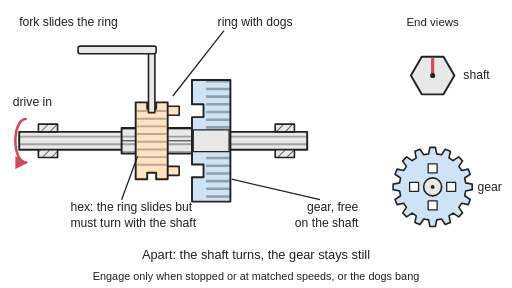
t = 0.00 s
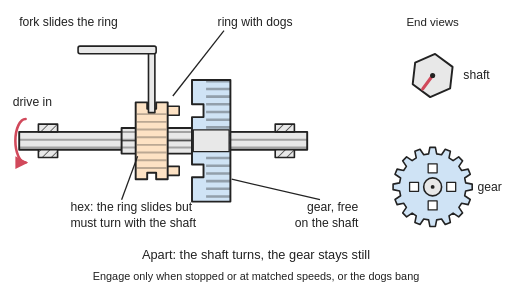
t = 1.03 s
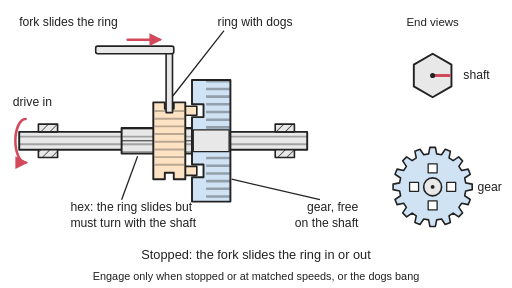
t = 1.98 s
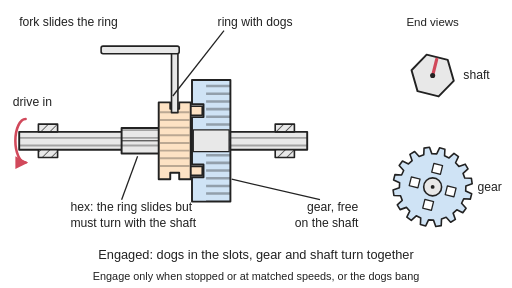
t = 3.03 s
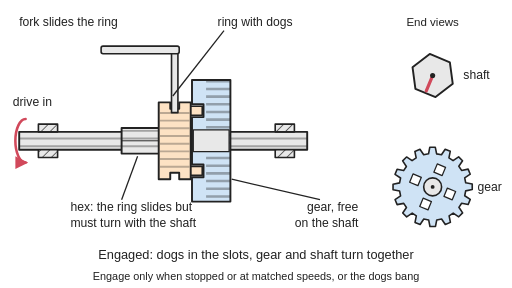
t = 4.00 s
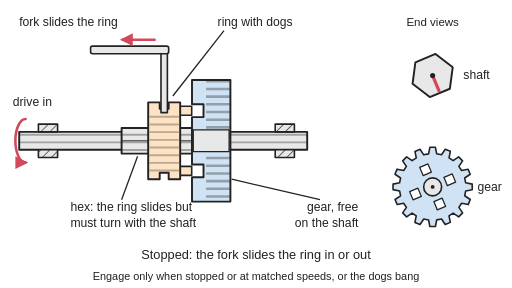
t = 5.00 s

The animated SVG that drew these frames (rendered in a browser with its animation timeline set to each time). Animation: 12 SMIL elements (animate=8,animateTransform=4); one cycle of 6.00 s, repeats indefinitely.

<svg xmlns="http://www.w3.org/2000/svg" viewBox="0 0 800 450" width="800" height="450" role="img">
<title>Side view of a dog clutch: a shaft with a hex section carries a ring that a fork can slide along; the ring's square dogs fit slots in the face of a gear that spins freely on the same shaft; end views show the shaft and the gear; with the ring pulled back the shaft turns and the gear stays still, the shaft stops, the fork slides the ring in so its dogs drop into the slots, then shaft and gear turn together at the same speed, and stop again for the ring to be pulled back.</title>
<rect width="800" height="450" fill="#ffffff"/>
<defs>
<marker id="ah" viewBox="0 0 10 10" refX="8" refY="5" markerWidth="5" markerHeight="5" orient="auto-start-reverse"><path d="M0,0 L10,5 L0,10 z" fill="#d1495b"/></marker>
<marker id="ak" viewBox="0 0 10 10" refX="8" refY="5" markerWidth="5" markerHeight="5" orient="auto-start-reverse"><path d="M0,0 L10,5 L0,10 z" fill="#222"/></marker>
<pattern id="hatch" width="10" height="10" patternUnits="userSpaceOnUse" patternTransform="rotate(45)"><rect width="10" height="10" fill="#e8e8e8"/><line x1="0" y1="0" x2="0" y2="10" stroke="#222" stroke-width="2"/></pattern>

<clipPath id="sh"><rect x="30" y="206" width="450" height="28"/><rect x="190" y="200" width="110" height="40"/></clipPath>
</defs>
<g stroke-linejoin="round" stroke-linecap="round">
<rect x="30" y="206" width="450" height="28" fill="#e8e8e8" stroke="#222" stroke-width="3"/>
<rect x="190" y="200" width="110" height="40" fill="#e8e8e8" stroke="#222" stroke-width="3"/>
<line x1="190" y1="220" x2="300" y2="220" stroke="#222" stroke-width="1.5"/>
<line x1="255" y1="200" x2="255" y2="240" clip-path="url(#sh)" stroke="#222" stroke-opacity="0.35" stroke-width="450" stroke-dasharray="3 9" stroke-linecap="butt"><animate attributeName="stroke-dashoffset" dur="6s" repeatCount="indefinite" keyTimes="0;0.01667;0.03333;0.05;0.06667;0.08333;0.1;0.1167;0.1333;0.15;0.1667;0.1833;0.2;0.2167;0.2333;0.25;0.2667;0.2833;0.3;0.3167;0.3333;0.35;0.3667;0.3833;0.4;0.4167;0.4333;0.45;0.4667;0.4833;0.5;0.5167;0.5333;0.55;0.5667;0.5833;0.6;0.6167;0.6333;0.65;0.6667;0.6833;0.7;0.7167;0.7333;0.75;0.7667;0.7833;0.8;0.8167;0.8333;0.85;0.8667;0.8833;0.9;0.9167;0.9333;0.95;0.9667;0.9833;1" values="0;-7.5;-15;-22.5;-30;-37.5;-45;-52.5;-60;-67.5;-75;-82.5;-90;-96.7;-101.9;-105.5;-107.5;-108;-108;-108;-108;-108;-108;-108;-109.1;-111.8;-116;-121.8;-129;-136.5;-144;-151.5;-159;-166.5;-174;-181.5;-189;-196.5;-204;-211.5;-219;-226.5;-234;-241.5;-248.5;-254;-257.9;-260.2;-261;-261;-261;-261;-261;-261;-261;-261.8;-264.1;-268;-273.5;-280.5;-288"/></line>
<rect x="60" y="194" width="30" height="12" fill="url(#hatch)" stroke="#222" stroke-width="2.5"/><rect x="60" y="234" width="30" height="12" fill="url(#hatch)" stroke="#222" stroke-width="2.5"/>
<rect x="430" y="194" width="30" height="12" fill="url(#hatch)" stroke="#222" stroke-width="2.5"/><rect x="430" y="234" width="30" height="12" fill="url(#hatch)" stroke="#222" stroke-width="2.5"/>
<path d="M300,125 L360,125 L360,315 L300,315 L300,277 L318,277 L318,257 L300,257 L300,183 L318,183 L318,163 L300,163 Z" fill="#cfe3f5" stroke="#222" stroke-width="3"/>
<line x1="341" y1="125" x2="341" y2="315" stroke="#222" stroke-opacity="0.35" stroke-width="38" stroke-dasharray="4 8" stroke-linecap="butt"><animate attributeName="stroke-dashoffset" dur="6s" repeatCount="indefinite" keyTimes="0;0.01667;0.03333;0.05;0.06667;0.08333;0.1;0.1167;0.1333;0.15;0.1667;0.1833;0.2;0.2167;0.2333;0.25;0.2667;0.2833;0.3;0.3167;0.3333;0.35;0.3667;0.3833;0.4;0.4167;0.4333;0.45;0.4667;0.4833;0.5;0.5167;0.5333;0.55;0.5667;0.5833;0.6;0.6167;0.6333;0.65;0.6667;0.6833;0.7;0.7167;0.7333;0.75;0.7667;0.7833;0.8;0.8167;0.8333;0.85;0.8667;0.8833;0.9;0.9167;0.9333;0.95;0.9667;0.9833;1" values="0;0;0;0;0;0;0;0;0;0;0;0;0;0;0;0;0;0;0;0;0;0;0;-0.1;-4.5;-15.1;-32;-55.1;-84;-114;-144;-174;-204;-234;-264;-294;-324;-354;-384;-414;-444;-474;-504;-534;-562;-583.9;-599.5;-608.9;-612;-612;-612;-612;-612;-612;-612;-612;-612;-612;-612;-612;-612"/></line>
<rect x="302" y="203" width="56" height="34" fill="#e8e8e8" stroke="#222" stroke-width="2"/>
<g><animateTransform attributeName="transform" type="translate" dur="6s" repeatCount="indefinite" keyTimes="0;0.28;0.38;0.8;0.9;1" calcMode="spline" keySplines="0.4 0 0.2 1;0.4 0 0.2 1;0.4 0 0.2 1;0.4 0 0.2 1;0.4 0 0.2 1" values="0 0;0 0;36 0;36 0;0 0;0 0"/><rect x="260" y="166" width="20" height="14" fill="#fde2c4" stroke="#222" stroke-width="2.5"/><rect x="260" y="260" width="20" height="14" fill="#fde2c4" stroke="#222" stroke-width="2.5"/><path d="M212,160 L230,160 L230,170 L244,170 L244,160 L262,160 L262,280 L244,280 L244,270 L230,270 L230,280 L212,280 Z" fill="#fde2c4" stroke="#222" stroke-width="3"/><line x1="237" y1="172" x2="237" y2="268" stroke="#222" stroke-opacity="0.3" stroke-width="46" stroke-dasharray="3 9" stroke-linecap="butt"><animate attributeName="stroke-dashoffset" dur="6s" repeatCount="indefinite" keyTimes="0;0.01667;0.03333;0.05;0.06667;0.08333;0.1;0.1167;0.1333;0.15;0.1667;0.1833;0.2;0.2167;0.2333;0.25;0.2667;0.2833;0.3;0.3167;0.3333;0.35;0.3667;0.3833;0.4;0.4167;0.4333;0.45;0.4667;0.4833;0.5;0.5167;0.5333;0.55;0.5667;0.5833;0.6;0.6167;0.6333;0.65;0.6667;0.6833;0.7;0.7167;0.7333;0.75;0.7667;0.7833;0.8;0.8167;0.8333;0.85;0.8667;0.8833;0.9;0.9167;0.9333;0.95;0.9667;0.9833;1" values="0;-7.5;-15;-22.5;-30;-37.5;-45;-52.5;-60;-67.5;-75;-82.5;-90;-96.7;-101.9;-105.5;-107.5;-108;-108;-108;-108;-108;-108;-108;-109.1;-111.8;-116;-121.8;-129;-136.5;-144;-151.5;-159;-166.5;-174;-181.5;-189;-196.5;-204;-211.5;-219;-226.5;-234;-241.5;-248.5;-254;-257.9;-260.2;-261;-261;-261;-261;-261;-261;-261;-261.8;-264.1;-268;-273.5;-280.5;-288"/></line><rect x="232" y="80" width="10" height="96" fill="#e8e8e8" stroke="#222" stroke-width="2.5"/><rect x="122" y="72" width="122" height="12" rx="3" fill="#e8e8e8" stroke="#222" stroke-width="2.5"/></g>
<g opacity="0"><animate attributeName="opacity" dur="6s" repeatCount="indefinite" keyTimes="0;0.28;0.38;0.8;0.9;1" values="0;1;0;1;0;0" calcMode="discrete"/><g><animateTransform attributeName="transform" type="translate" dur="6s" repeatCount="indefinite" keyTimes="0;0.28;0.38;0.8;0.9;1" calcMode="spline" keySplines="0.4 0 0.2 1;0.4 0 0.2 1;0.4 0 0.2 1;0.4 0 0.2 1;0.4 0 0.2 1" values="0 0;0 0;36 0;36 0;0 0;0 0"/><path d="M172,62 L222,62" fill="none" stroke="#d1495b" stroke-width="4" marker-end="url(#ah)"><animate attributeName="d" dur="6s" repeatCount="indefinite" keyTimes="0;0.5;1" values="M172,62 L222,62;M222,62 L172,62;M222,62 L172,62" calcMode="discrete"/></path></g></g>
<path d="M40,186 A16,34 0 0 0 40,254" fill="none" stroke="#d1495b" stroke-width="4" marker-end="url(#ah)"/>
<g><animateTransform attributeName="transform" type="rotate" dur="6s" repeatCount="indefinite" keyTimes="0;0.01667;0.03333;0.05;0.06667;0.08333;0.1;0.1167;0.1333;0.15;0.1667;0.1833;0.2;0.2167;0.2333;0.25;0.2667;0.2833;0.3;0.3167;0.3333;0.35;0.3667;0.3833;0.4;0.4167;0.4333;0.45;0.4667;0.4833;0.5;0.5167;0.5333;0.55;0.5667;0.5833;0.6;0.6167;0.6333;0.65;0.6667;0.6833;0.7;0.7167;0.7333;0.75;0.7667;0.7833;0.8;0.8167;0.8333;0.85;0.8667;0.8833;0.9;0.9167;0.9333;0.95;0.9667;0.9833;1" values="0 676 118;56.2 676 118;112.5 676 118;168.8 676 118;225 676 118;281.2 676 118;337.5 676 118;393.7 676 118;450 676 118;506.3 676 118;562.5 676 118;618.8 676 118;675 676 118;725.4 676 118;764.1 676 118;791 676 118;806.3 676 118;810 676 118;810 676 118;810 676 118;810 676 118;810 676 118;810 676 118;810.2 676 118;818.4 676 118;838.4 676 118;870 676 118;913.4 676 118;967.5 676 118;1023.8 676 118;1080 676 118;1136.3 676 118;1192.5 676 118;1248.8 676 118;1305 676 118;1361.3 676 118;1417.5 676 118;1473.8 676 118;1530 676 118;1586.3 676 118;1642.5 676 118;1698.8 676 118;1755 676 118;1811.3 676 118;1863.8 676 118;1904.8 676 118;1934.1 676 118;1951.6 676 118;1957.5 676 118;1957.5 676 118;1957.5 676 118;1957.5 676 118;1957.5 676 118;1957.5 676 118;1957.5 676 118;1963.4 676 118;1980.9 676 118;2010.2 676 118;2051.3 676 118;2103.8 676 118;2160 676 118"/><polygon points="710,118 693,147.4 659,147.4 642,118 659,88.6 693,88.6" fill="#e8e8e8" stroke="#222" stroke-width="3"/><line x1="676" y1="118" x2="676" y2="92" stroke="#d1495b" stroke-width="5"/></g>
<circle cx="676" cy="118" r="4" fill="#222"/>
<g><animateTransform attributeName="transform" type="rotate" dur="6s" repeatCount="indefinite" keyTimes="0;0.01667;0.03333;0.05;0.06667;0.08333;0.1;0.1167;0.1333;0.15;0.1667;0.1833;0.2;0.2167;0.2333;0.25;0.2667;0.2833;0.3;0.3167;0.3333;0.35;0.3667;0.3833;0.4;0.4167;0.4333;0.45;0.4667;0.4833;0.5;0.5167;0.5333;0.55;0.5667;0.5833;0.6;0.6167;0.6333;0.65;0.6667;0.6833;0.7;0.7167;0.7333;0.75;0.7667;0.7833;0.8;0.8167;0.8333;0.85;0.8667;0.8833;0.9;0.9167;0.9333;0.95;0.9667;0.9833;1" values="0 676 292;0 676 292;0 676 292;0 676 292;0 676 292;0 676 292;0 676 292;0 676 292;0 676 292;0 676 292;0 676 292;0 676 292;0 676 292;0 676 292;0 676 292;0 676 292;0 676 292;0 676 292;0 676 292;0 676 292;0 676 292;0 676 292;0 676 292;0.2 676 292;8.4 676 292;28.4 676 292;60 676 292;103.4 676 292;157.5 676 292;213.8 676 292;270 676 292;326.2 676 292;382.5 676 292;438.7 676 292;495 676 292;551.3 676 292;607.5 676 292;663.8 676 292;720 676 292;776.3 676 292;832.5 676 292;888.8 676 292;945 676 292;1001.3 676 292;1053.8 676 292;1094.8 676 292;1124.1 676 292;1141.6 676 292;1147.5 676 292;1147.5 676 292;1147.5 676 292;1147.5 676 292;1147.5 676 292;1147.5 676 292;1147.5 676 292;1147.5 676 292;1147.5 676 292;1147.5 676 292;1147.5 676 292;1147.5 676 292;1147.5 676 292"/><polygon points="669.7,240.4 671.7,230.2 680.3,230.2 682.3,240.4 689.9,241.9 689.9,241.9 695.7,233.2 703.7,236.5 701.6,246.7 708,251 708,251 716.7,245.2 722.8,251.3 717,260 721.3,266.4 721.3,266.4 731.5,264.3 734.8,272.3 726.1,278.1 727.6,285.7 727.6,285.7 737.8,287.7 737.8,296.3 727.6,298.3 726.1,305.9 726.1,305.9 734.8,311.7 731.5,319.7 721.3,317.6 717,324 717,324 722.8,332.7 716.7,338.8 708,333 701.6,337.3 701.6,337.3 703.7,347.5 695.7,350.8 689.9,342.1 682.3,343.6 682.3,343.6 680.3,353.8 671.7,353.8 669.7,343.6 662.1,342.1 662.1,342.1 656.3,350.8 648.3,347.5 650.4,337.3 644,333 644,333 635.3,338.8 629.2,332.7 635,324 630.7,317.6 630.7,317.6 620.5,319.7 617.2,311.7 625.9,305.9 624.4,298.3 624.4,298.3 614.2,296.3 614.2,287.7 624.4,285.7 625.9,278.1 625.9,278.1 617.2,272.3 620.5,264.3 630.7,266.4 635,260 635,260 629.2,251.3 635.3,245.2 644,251 650.4,246.7 650.4,246.7 648.3,236.5 656.3,233.2 662.1,241.9 669.7,240.4" fill="#cfe3f5" stroke="#222" stroke-width="2.5"/><rect x="669" y="256" width="14" height="14" fill="#fff" stroke="#222" stroke-width="2" transform="rotate(0 676 292)"/><rect x="669" y="256" width="14" height="14" fill="#fff" stroke="#222" stroke-width="2" transform="rotate(90 676 292)"/><rect x="669" y="256" width="14" height="14" fill="#fff" stroke="#222" stroke-width="2" transform="rotate(180 676 292)"/><rect x="669" y="256" width="14" height="14" fill="#fff" stroke="#222" stroke-width="2" transform="rotate(270 676 292)"/></g>
<circle cx="676" cy="292" r="14" fill="#e8e8e8" stroke="#222" stroke-width="2.5"/><circle cx="676" cy="292" r="3" fill="#222"/>
</g>
<g font-family="Arial, Helvetica, sans-serif" font-size="19" fill="#222">
<text x="30" y="40">fork slides the ring</text>
<text x="20" y="166">drive in</text>
<text x="110" y="330">hex: the ring slides but</text><text x="110" y="354">must turn with the shaft</text><line x1="190" y1="312" x2="215" y2="244" stroke="#222" stroke-width="2"/>
<text x="340" y="40">ring with dogs</text><line x1="350" y1="48" x2="270" y2="150" stroke="#222" stroke-width="2"/>
<text x="560" y="330" text-anchor="end">gear, free</text><text x="560" y="354" text-anchor="end">on the shaft</text><line x1="500" y1="312" x2="362" y2="280" stroke="#222" stroke-width="2"/>
<text x="724" y="124">shaft</text><text x="746" y="298">gear</text>
<text x="676" y="40" text-anchor="middle" font-size="18">End views</text>
<g opacity="0"><animate attributeName="opacity" dur="6s" repeatCount="indefinite" keyTimes="0;0.26;0.4;0.78;0.92" values="1;0;0;0;1" calcMode="discrete"/><text x="400" y="404" text-anchor="middle" font-size="20">Apart: the shaft turns, the gear stays still</text></g>
<g opacity="0"><animate attributeName="opacity" dur="6s" repeatCount="indefinite" keyTimes="0;0.26;0.4;0.78;0.92" values="0;1;0;1;0" calcMode="discrete"/><text x="400" y="404" text-anchor="middle" font-size="20">Stopped: the fork slides the ring in or out</text></g>
<g opacity="0"><animate attributeName="opacity" dur="6s" repeatCount="indefinite" keyTimes="0;0.26;0.4;0.78;0.92" values="0;0;1;0;0" calcMode="discrete"/><text x="400" y="404" text-anchor="middle" font-size="20">Engaged: dogs in the slots, gear and shaft turn together</text></g>
<text x="400" y="438" text-anchor="middle" font-size="17">Engage only when stopped or at matched speeds, or the dogs bang</text>
</g></svg>
